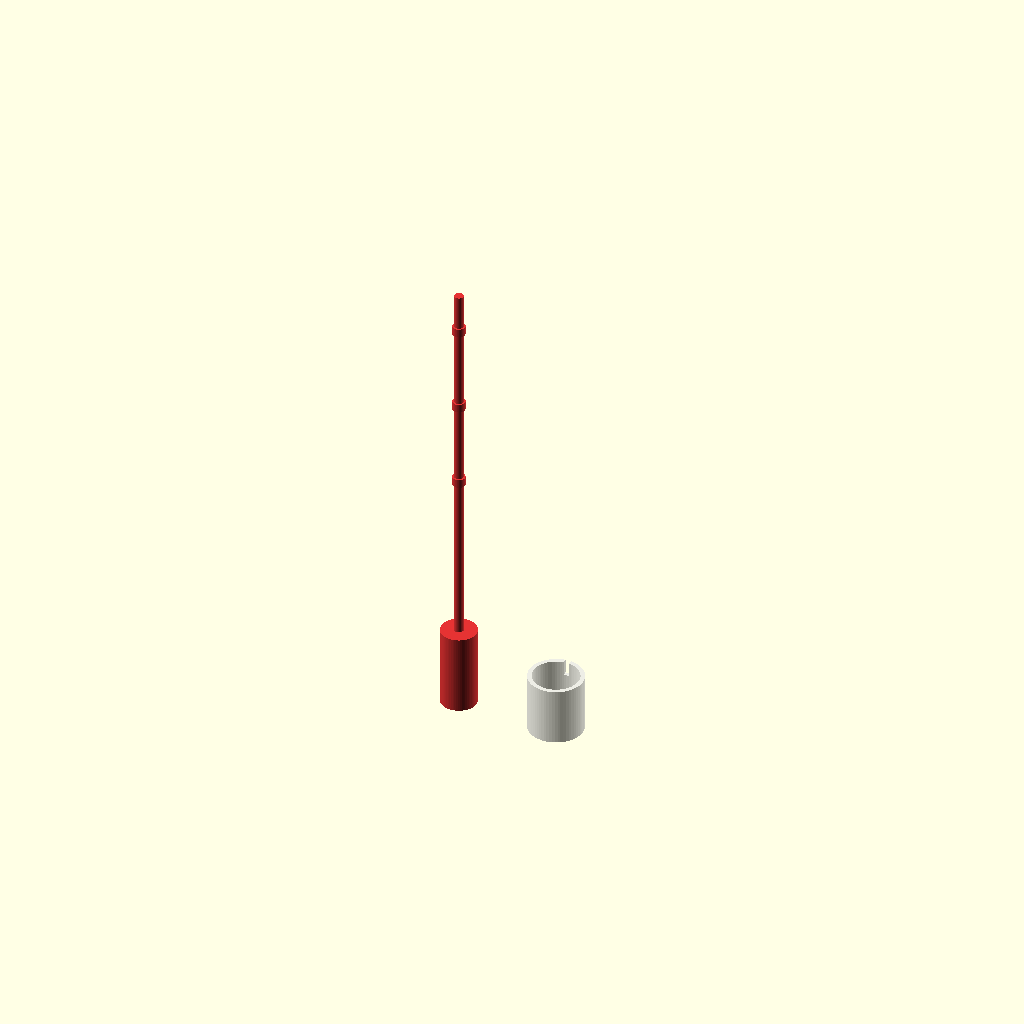
Cell 1: rendered with the file's own defaults.
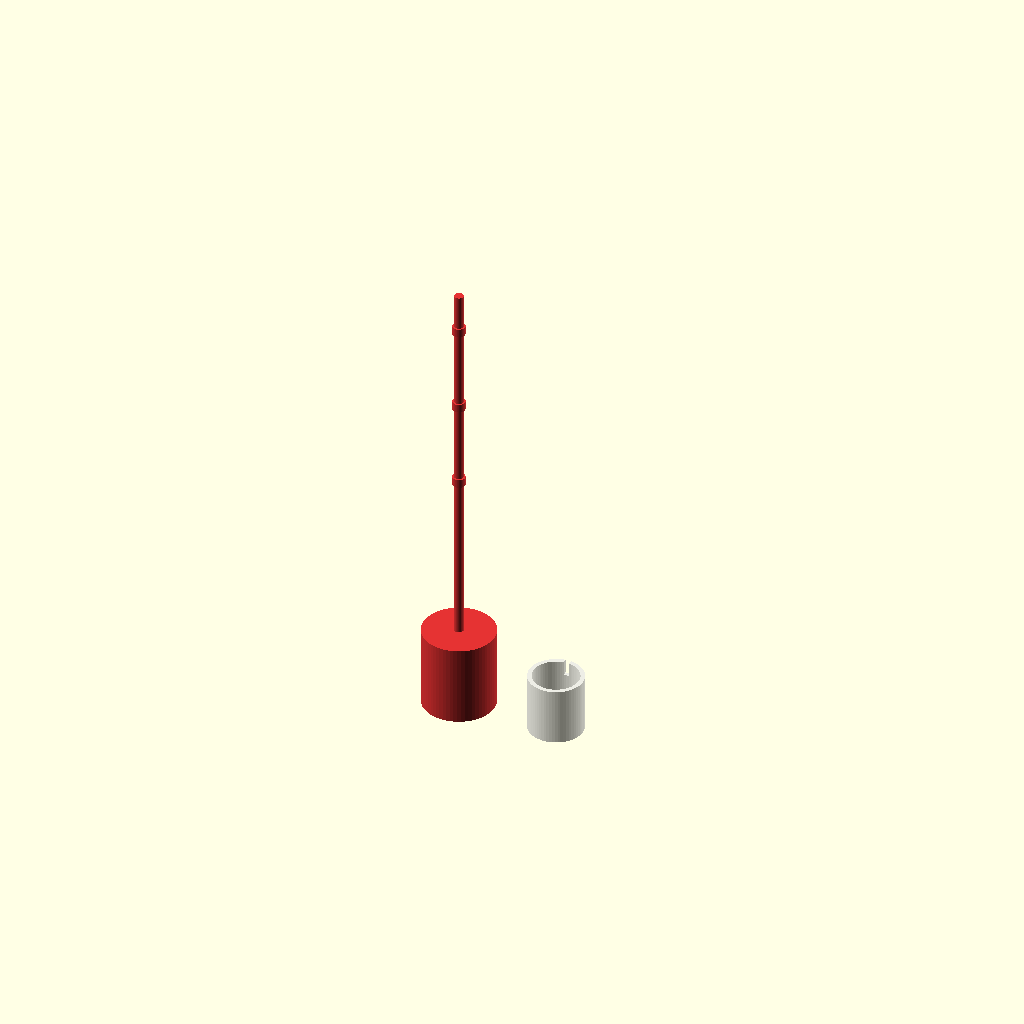
Cell 2: float_dia = 25 (everything else at default).
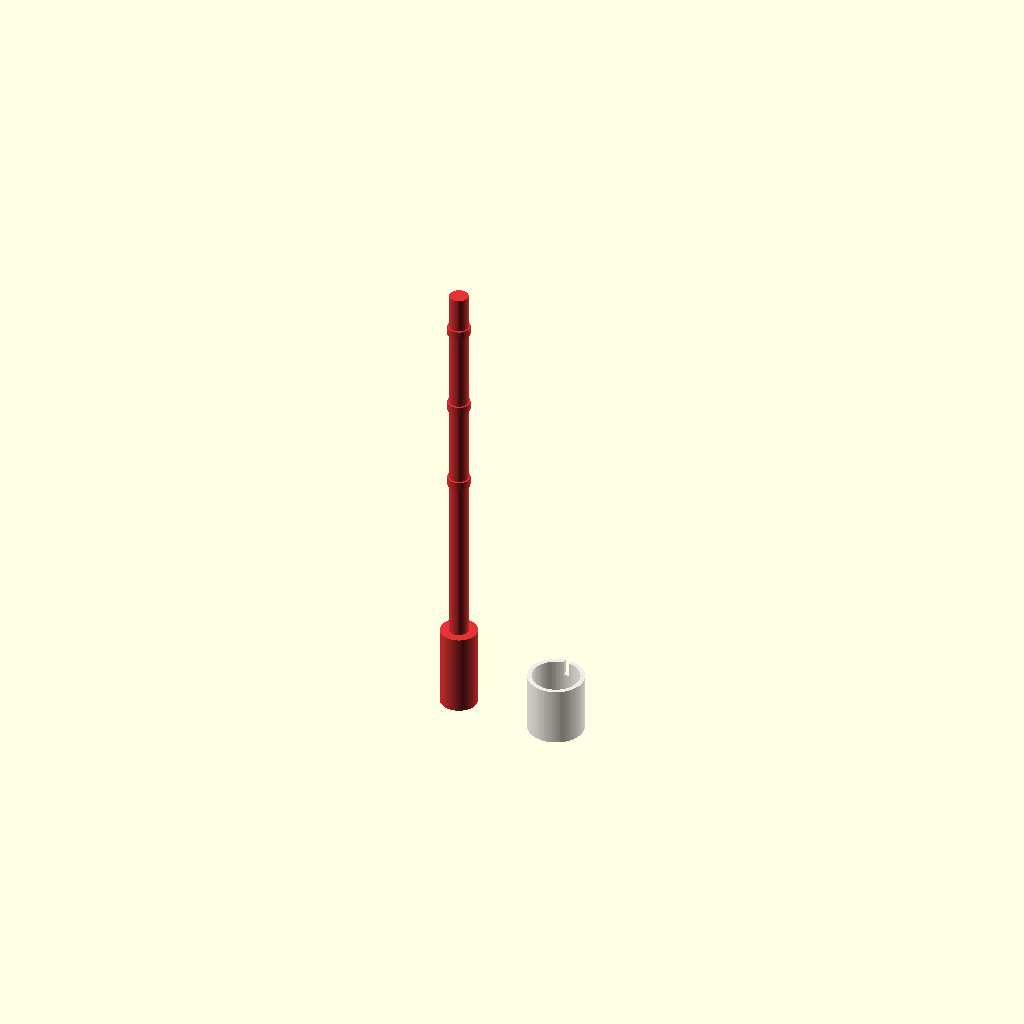
Cell 3: stem_dia = 6.4 (everything else at default).
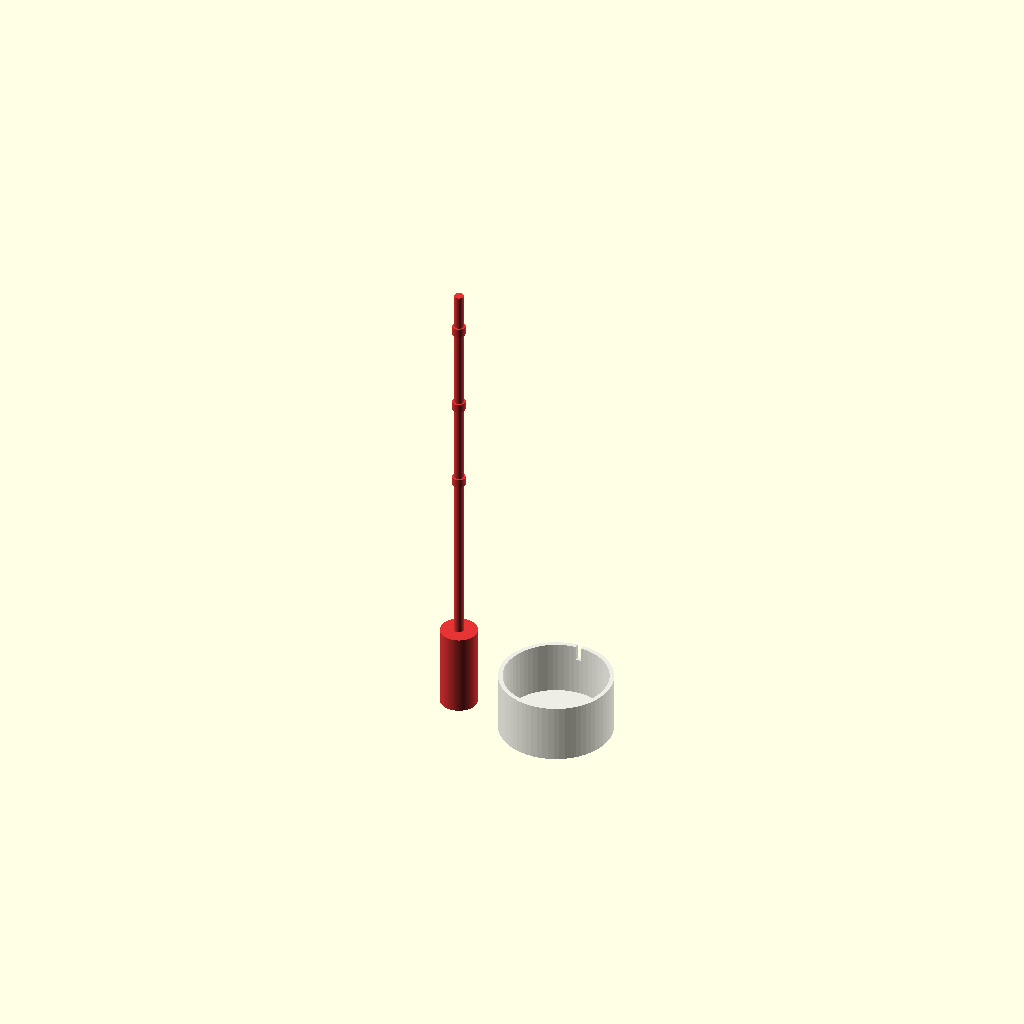
Cell 4: cap_top_dia = 38 (everything else at default).
All cells are drawn from one camera (rotation 55°, 0°, 25°, orthographic, colour scheme Cornfield), so only the parameter changes between them.
Source of the model, data/cad/aerospire_water_level_gauge.scad:
// ====================================================================
// AeroSpire Self-Watering Planter - Floating Water Level Gauge
// Parametric Engineering CAD - OpenSCAD CSG
// ====================================================================
$fn = 64;

float_dia = 12.5;
float_height = 28;
stem_dia = 3.2;
stem_height = 135;
cap_top_dia = 19;
cap_height = 20;

module float_bobber() {
    // Sealed buoyant cylinder
    cylinder(h = float_height, d = float_dia);
}

module indicator_stem() {
    // Vertical stem attached to float
    translate([0, 0, float_height - 2])
        union() {
            cylinder(h = stem_height, d = stem_dia);
            // Calibration rings (FULL, OPTIMAL, REFILL)
            translate([0, 0, stem_height - 15])
                cylinder(h = 3, d = stem_dia + 1.2);
            translate([0, 0, stem_height - 45])
                cylinder(h = 3, d = stem_dia + 1.2);
            translate([0, 0, stem_height - 75])
                cylinder(h = 3, d = stem_dia + 1.2);
        }
}

module protective_sight_cap() {
    // Transparent retaining top cap
    translate([35, 0, 0])
        difference() {
            cylinder(h = cap_height, d = cap_top_dia);
            translate([0, 0, 2])
                cylinder(h = cap_height + 1, d = cap_top_dia - 3);
            // Stem clearance hole
            translate([0, 0, -1])
                cylinder(h = 4, d = stem_dia + 1.5);
            // Air breather notch
            translate([-1, cap_top_dia/2 - 3, cap_height - 5])
                cube([2, 4, 6]);
        }
}

module gauge_assembly() {
    union() {
        color([0.9, 0.2, 0.2, 1.0]) {
            float_bobber();
            indicator_stem();
        }
        color([0.9, 0.9, 0.9, 0.7])
            protective_sight_cap();
    }
}

gauge_assembly();
Parameter table extracted from the source (name, type, default, range or options):
float_dia: number, default 12.5
float_height: number, default 28
stem_dia: number, default 3.2
stem_height: number, default 135
cap_top_dia: number, default 19
cap_height: number, default 20
